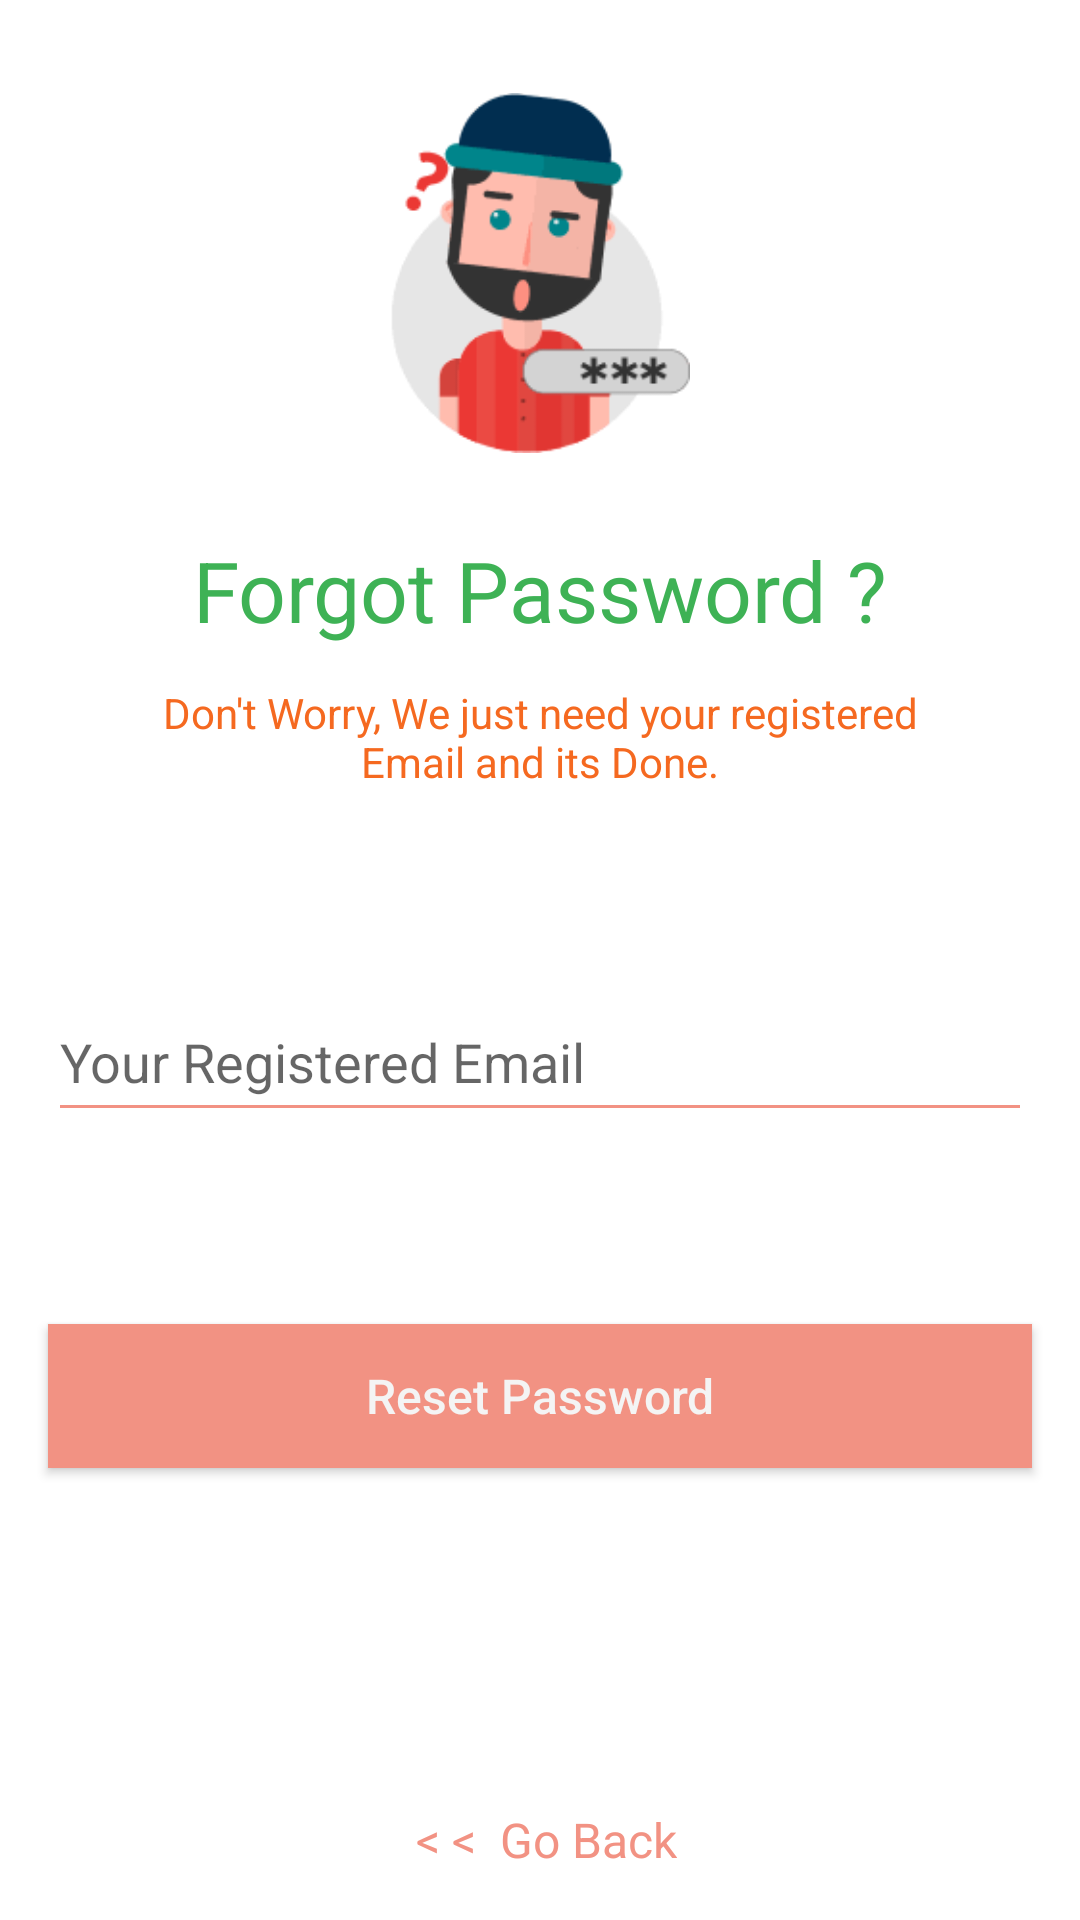

The Android layout XML behind this screen, and the referenced resources:
<!-- AndroidManifest.xml: application theme Theme.Mangement -->
<!-- res/layout/activity_forgot_password.xml -->
<?xml version="1.0" encoding="utf-8"?>
<androidx.constraintlayout.widget.ConstraintLayout xmlns:android="http://schemas.android.com/apk/res/android"
    xmlns:app="http://schemas.android.com/apk/res-auto"
    xmlns:tools="http://schemas.android.com/tools"
    android:layout_width="match_parent"
    android:layout_height="match_parent"
    tools:context="com.ticket.foru.User.ForgotPasswordActivity">
    <ImageView
        android:id="@+id/imageView2"
        android:layout_width="100dp"
        android:layout_height="150dp"
        android:layout_marginTop="16dp"
        app:layout_constraintEnd_toEndOf="parent"
        app:layout_constraintStart_toStartOf="parent"
        app:layout_constraintTop_toTopOf="parent"
        app:srcCompat="@drawable/thinking" />

    <TextView
        android:id="@+id/textView"
        android:layout_width="wrap_content"
        android:layout_height="wrap_content"
        android:layout_marginTop="12dp"
        android:text="Forgot Password ?"
        android:textSize="28sp"
        android:textColor="#3EB255"
        app:layout_constraintEnd_toEndOf="parent"
        app:layout_constraintStart_toStartOf="parent"
        app:layout_constraintTop_toBottomOf="@+id/imageView2" />

    <TextView
        android:id="@+id/textView2"
        android:layout_width="270dp"
        android:layout_height="wrap_content"
        android:layout_marginTop="50dp"
        android:text="Don't Worry, We just need your registered Email and its Done."
        android:textAlignment="center"
        android:textColor="#F56920"
        app:layout_constraintEnd_toEndOf="parent"
        app:layout_constraintStart_toStartOf="parent"
        app:layout_constraintTop_toTopOf="@+id/textView"
        android:gravity="center_horizontal" />

    <EditText
        android:id="@+id/editText"
        android:layout_width="0dp"
        android:layout_height="50dp"
        android:layout_marginStart="16dp"
        android:theme="@style/Redprogressbar"
        android:layout_marginLeft="16dp"
        android:layout_marginTop="64dp"
        android:layout_marginEnd="16dp"
        android:layout_marginRight="16dp"
        android:backgroundTint="@color/peach"
        android:ems="10"
        android:hint="Your Registered Email"
        android:inputType="textEmailAddress"
        android:textColor="@color/peach"
        app:layout_constraintEnd_toEndOf="parent"
        app:layout_constraintStart_toStartOf="parent"
        app:layout_constraintTop_toBottomOf="@+id/textView2" />

    <Button
        android:id="@+id/button"
        android:layout_width="0dp"
        android:layout_height="wrap_content"

        android:layout_marginStart="16dp"
        android:layout_marginLeft="16dp"
        android:layout_marginTop="64dp"
        android:layout_marginEnd="16dp"
        android:layout_marginRight="16dp"
        android:background="@color/peach"
        android:text="Reset Password"
        android:textAllCaps="false"
        android:textColor="#f4f4f4"
        android:textSize="16sp"
        app:layout_constraintEnd_toEndOf="parent"
        app:layout_constraintHorizontal_bias="0.498"
        app:layout_constraintStart_toStartOf="parent"
        app:layout_constraintTop_toBottomOf="@+id/editText" />

    <TextView
        android:id="@+id/goback"
        android:layout_width="wrap_content"
        android:layout_height="wrap_content"
        android:layout_marginBottom="16dp"
        android:text=" &lt; &lt;  Go Back"
        android:textSize="16sp"
        android:textColor="@color/peach"
        app:layout_constraintBottom_toBottomOf="parent"
        app:layout_constraintEnd_toEndOf="parent"
        app:layout_constraintStart_toStartOf="parent" />

    <LinearLayout
        android:id="@+id/linearLayout"
        android:layout_width="wrap_content"
        android:layout_height="wrap_content"
        android:layout_marginStart="16dp"
        android:layout_marginLeft="16dp"
        android:layout_marginTop="1dp"
        android:layout_marginBottom="16dp"
        android:orientation="horizontal"
        app:layout_constraintBottom_toTopOf="@+id/button"
        app:layout_constraintEnd_toEndOf="parent"
        app:layout_constraintStart_toStartOf="parent"
        app:layout_constraintTop_toBottomOf="@+id/editText">

        <ImageView
            android:layout_width="wrap_content"
            android:layout_height="15dp"
            android:layout_gravity="center"
            android:visibility="gone"
            android:id="@+id/icomimage"
            android:layout_marginLeft="5dp"
            android:src="@drawable/red_email" />

        <TextView
            android:layout_width="wrap_content"
            android:layout_height="wrap_content"
            android:layout_marginLeft="5dp"
            android:id="@+id/textsuces"
            android:layout_marginRight="5dp"
            android:visibility="gone"
            android:text="Recovery Email Sent Successfully ! Check your Inbox  ."
            android:textColor="#11A10c" />
    </LinearLayout>

    <ProgressBar
        android:id="@+id/progressBar"
        style="?android:attr/progressBarStyleHorizontal"
        android:layout_width="75dp"
        android:visibility="gone"
        android:layout_height="wrap_content"
        android:indeterminate="true"
        android:theme="@style/Redprogressbar"
        app:layout_constraintBottom_toTopOf="@+id/button"
        app:layout_constraintEnd_toEndOf="parent"
        app:layout_constraintHorizontal_bias="0.523"
        app:layout_constraintStart_toStartOf="parent"
        app:layout_constraintTop_toBottomOf="@+id/linearLayout" />
</androidx.constraintlayout.widget.ConstraintLayout>
<!-- resources referenced by this layout -->
<resources>
  <color name="peach">#f29283</color>
  <!-- drawable red_email: png bitmap (drawable-v24, 769 bytes) -->
  <!-- drawable thinking: png bitmap (drawable-v24, 3609 bytes) -->
  <style name="Redprogressbar" parent="Theme.AppCompat.Light.DarkActionBar">
      
      <item name="colorPrimary">@color/purple_500</item>
      <item name="colorPrimaryDark">@color/purple_500</item>
      <item name="colorAccent">@color/purple_500</item>
      </style>
  <style name="Theme.Mangement" parent="Theme.MaterialComponents.DayNight.DarkActionBar">
          
          <item name="colorPrimary">@color/purple_500</item>
          <item name="colorPrimaryVariant">@color/purple_700</item>
          <item name="colorOnPrimary">@color/white</item>
          
          <item name="colorSecondary">@color/teal_200</item>
          <item name="colorSecondaryVariant">@color/teal_700</item>
          <item name="colorOnSecondary">@color/black</item>
          
          <item name="android:statusBarColor" tools:targetApi="l">?attr/colorPrimaryVariant</item>
          
      </style>
  <color name="purple_500">#f29283</color>
  <color name="purple_700">#f29283</color>
  <color name="white">#FFFFFFFF</color>
  <color name="teal_200">#FF03DAC5</color>
  <color name="teal_700">#FF018786</color>
  <color name="black">#FF000000</color>
</resources>
